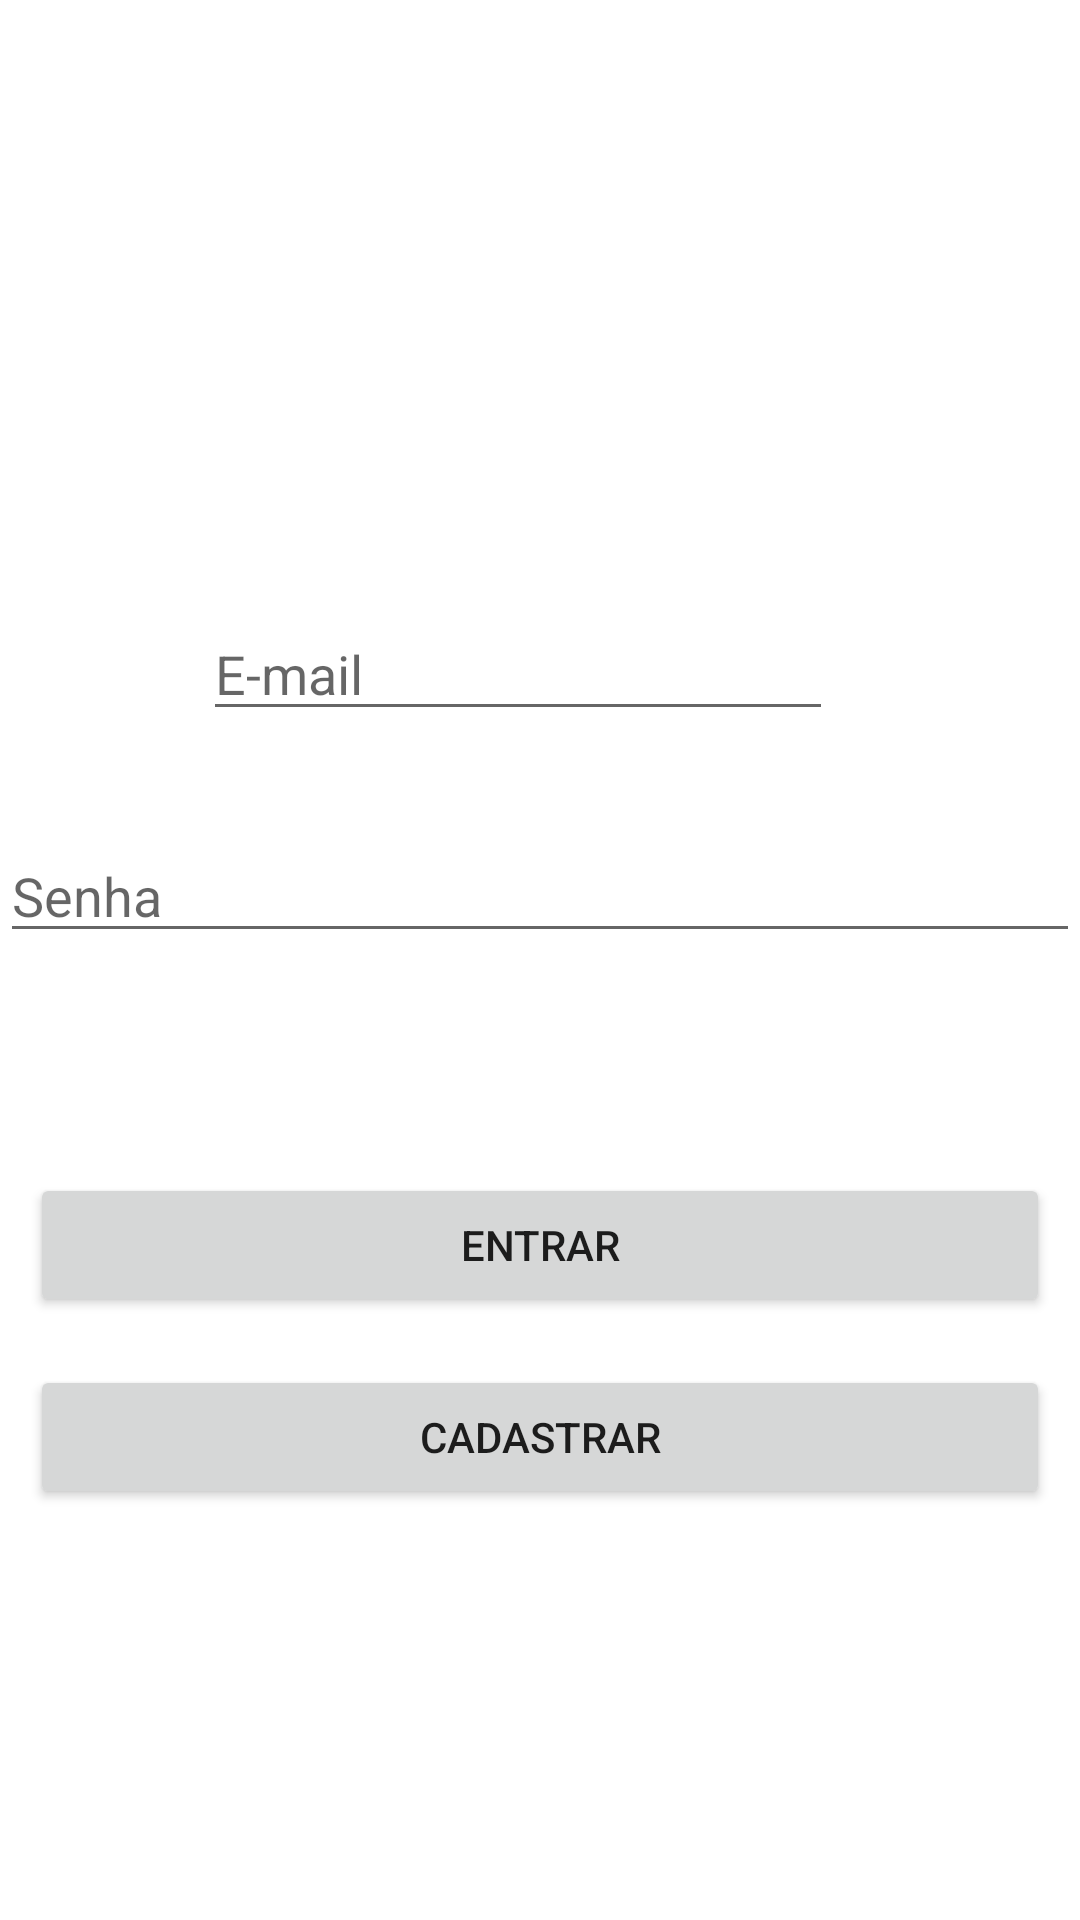

Reconstruct the res/layout file that produces this screen, plus the resources it refers to.
<!-- AndroidManifest.xml: application theme Theme.Supervendas -->
<!-- res/layout/activity_login.xml -->
<?xml version="1.0" encoding="utf-8"?>
<androidx.constraintlayout.widget.ConstraintLayout xmlns:android="http://schemas.android.com/apk/res/android"
    xmlns:app="http://schemas.android.com/apk/res-auto"
    xmlns:tools="http://schemas.android.com/tools"
    android:layout_width="match_parent"
    android:layout_height="match_parent"
    tools:context=".LoginActivity">

    <EditText
        android:id="@+id/campoEmail"
        android:layout_width="wrap_content"
        android:layout_height="wrap_content"
        android:layout_marginBottom="110dp"
        android:ems="10"
        android:hint="E-mail"
        android:inputType="textWebEmailAddress|text|textEmailAddress"
        app:layout_constraintBottom_toTopOf="@+id/btnEntrar"
        app:layout_constraintEnd_toEndOf="parent"
        app:layout_constraintHorizontal_bias="0.452"
        app:layout_constraintStart_toStartOf="parent"
        app:layout_constraintTop_toTopOf="parent"
        app:layout_constraintVertical_bias="0.844" />

    <EditText
        android:id="@+id/campoSenha"
        android:layout_width="0dp"
        android:layout_height="wrap_content"
        android:layout_marginTop="30dp"
        android:ems="10"
        android:hint="Senha"
        android:inputType="textPassword"
        app:layout_constraintBottom_toTopOf="@+id/btnEntrar"
        app:layout_constraintEnd_toEndOf="parent"
        app:layout_constraintHorizontal_bias="1.0"
        app:layout_constraintStart_toStartOf="parent"
        app:layout_constraintTop_toBottomOf="@+id/campoEmail"
        app:layout_constraintVertical_bias="0.034" />

    <Button
        android:id="@+id/btnEntrar"
        android:layout_width="0dp"
        android:layout_height="wrap_content"
        android:layout_marginStart="10dp"
        android:layout_marginEnd="10dp"
        android:layout_marginBottom="16dp"
        android:onClick="login"
        android:text="ENTRAR"
        app:layout_constraintBottom_toTopOf="@+id/btnCadastrar"
        app:layout_constraintEnd_toEndOf="parent"
        app:layout_constraintStart_toStartOf="parent" />

    <Button
        android:id="@+id/btnCadastrar"
        android:layout_width="0dp"
        android:layout_height="wrap_content"
        android:layout_marginStart="10dp"
        android:layout_marginEnd="10dp"
        android:layout_marginBottom="137dp"
        android:onClick="cadastro"
        android:text="CADASTRAR"
        app:layout_constraintBottom_toBottomOf="parent"
        app:layout_constraintEnd_toEndOf="parent"
        app:layout_constraintStart_toStartOf="parent" />
</androidx.constraintlayout.widget.ConstraintLayout>
<!-- resources referenced by this layout -->
<resources>
  <style name="Theme.Supervendas" parent="Theme.MaterialComponents.DayNight.DarkActionBar">
          
          <item name="colorPrimary">@color/purple_500</item>
          <item name="colorPrimaryVariant">@color/purple_700</item>
          <item name="colorOnPrimary">@color/white</item>
          
          <item name="colorSecondary">@color/teal_200</item>
          <item name="colorSecondaryVariant">@color/teal_700</item>
          <item name="colorOnSecondary">@color/black</item>
          
          <item name="android:statusBarColor" tools:targetApi="l">?attr/colorPrimaryVariant</item>
          
      </style>
  <!-- not gathered from this repository: default colours our renderer supplied (Android Studio template values) -->
  <color name="purple_500">#FF6200EE</color>
  <color name="purple_700">#FF3700B3</color>
  <color name="teal_200">#FF03DAC5</color>
  <color name="teal_700">#FF018786</color>
  <color name="black">#FF000000</color>
  <color name="white">#FFFFFFFF</color>
</resources>
